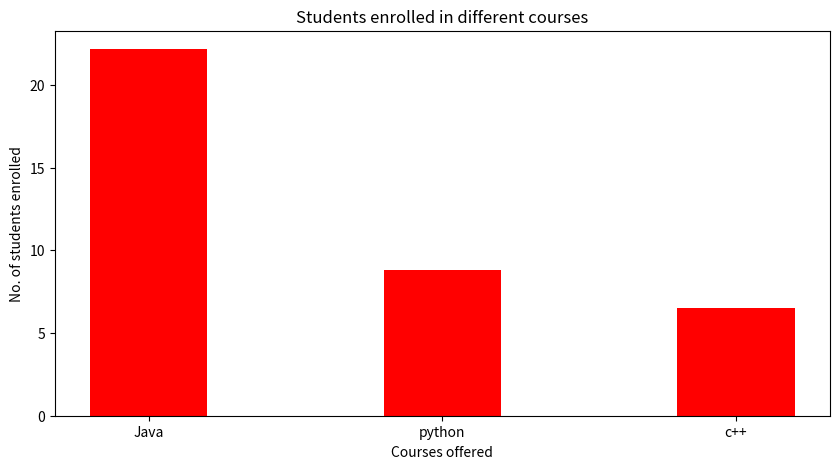

Here is the Python script that generated this plot:
import numpy as np
import matplotlib.pyplot as plt
 
  
# creating the dataset
data = {'Java':22.17, 'python':8.8, 'c++':6.5}
    
courses = list(data.keys())
values = list(data.values())
  
fig = plt.figure(figsize = (10, 5))
 
# creating the bar plot
plt.bar(courses, values, color ='red',
        width = 0.4)
 
plt.xlabel("Courses offered")
plt.ylabel("No. of students enrolled")
plt.title("Students enrolled in different courses")
plt.show()
